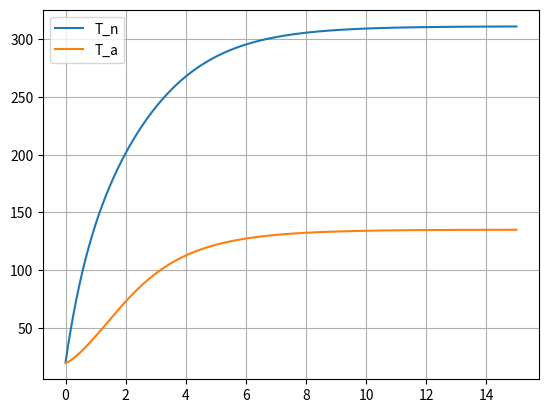
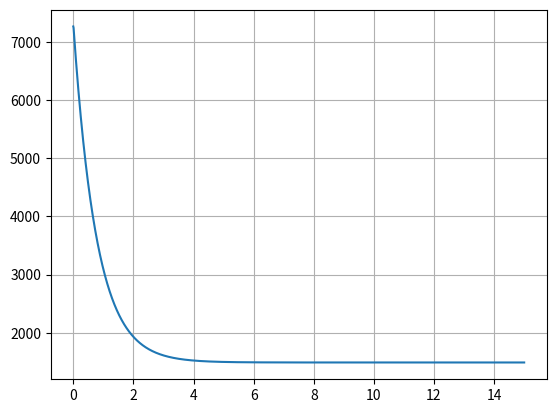

These figures' Python source, in order:
import numpy as np
import matplotlib.pyplot as plt

import numpy as np


U_reg = 305  # Напряжение сети для нихрома, В
U = 220  # Напряжение сети для вентилятора, В
N_d = 0.6  # Диаметр нихромовой проволки, мм
N_S = 0.25  # Сечение нихрома, мм2
N_c = 450  # Удельная теплоемкость нихрома, Дж/(кг*С)
N_ro = 8300  # Плотность нихрома, кг/м3
N_l = 12  # длина проводника
###
N_R = N_l * 3.89  # Сопротивление нихромового нагревателя, Ом
N_P = U ** 2 / N_R  # Мощность нихромового нагревателя, Вт
N_m = N_l * N_S / 1e6 * N_ro  # масса проводника
N_F = np.pi * N_d / 1e3 * N_l  # площадь поперечного сечения проводника
###
A_c = 1000  # площадь контакта
A_ro = 1.2  # площадь поперечного сечения
A_m = A_ro * np.pi * 0.1 * 0.1 / 4  # масса
alf = 500  # теплопроводность
L = 1  # индуктивность
R = 100  # сопротивление
###
dt = 0.01  # Определение временного шага моделирования
t_end = 15  # Время окончания моделирования
t = np.arange(0, t_end + dt, dt)  # Создание массива временных шагов от 0 до t_end с шагом dt
T_a_in = int(np.random.uniform(5, 35))  # начальная температура воздуха

J = 0.1  # инерция
kw = 1  # коэффициент торможения
ke = 9  # коэффициент нагрева
kc = 0.037  # коэффициент охлаждения
Gnom = 250 / 3600  # номинальный коэффициент теплоотдачи
wnom = 1500  # номинальный коэффициент частоты вращения

#############################################################################

i = np.zeros(len(t))
i[0] = np.random.uniform(0, 0.64094)
w = np.zeros(len(t))
w[0] = int(np.random.uniform(0, 1488))
G_ = np.zeros(len(t))
T_n = np.zeros(len(t)) + T_a_in
T_a = np.zeros(len(t)) + T_a_in

for j in range(int(t_end / dt)):
    i[j + 1] = i[j] + dt * (1 / L * (U - kw * w[j] - i[j] * R))
    w[j + 1] = w[j] + dt * (1 / J * (ke * i[j] - kc * w[j]))
    G_[j + 1] = Gnom * (w[j + 1] / wnom)
    T_n[j + 1] = T_n[j] + dt * (1 / (N_c * N_m) * (U_reg ** 2 / N_R - alf * N_F * (T_n[j] - T_a[j])))
    T_a[j + 1] = T_a[j] + dt * (
                1 / (A_c * A_m) * (alf * N_F * (T_n[j] - T_a[j]) - 2 * G_[j] * A_ro * A_c * (T_a[j] - T_a_in)))

w = w * 9.54929658551369
print(i[0])
print(w[0])
print(T_a_in)
plt.figure(1)
plt.plot(t, T_n, t, T_a)
plt.grid(True)
plt.legend(['T_n', 'T_a'])
plt.figure(2)
plt.plot(t, w)
plt.grid(True)
plt.show()
print(T_n[0], T_n[-1])
print(T_a[0], T_a[-1])
